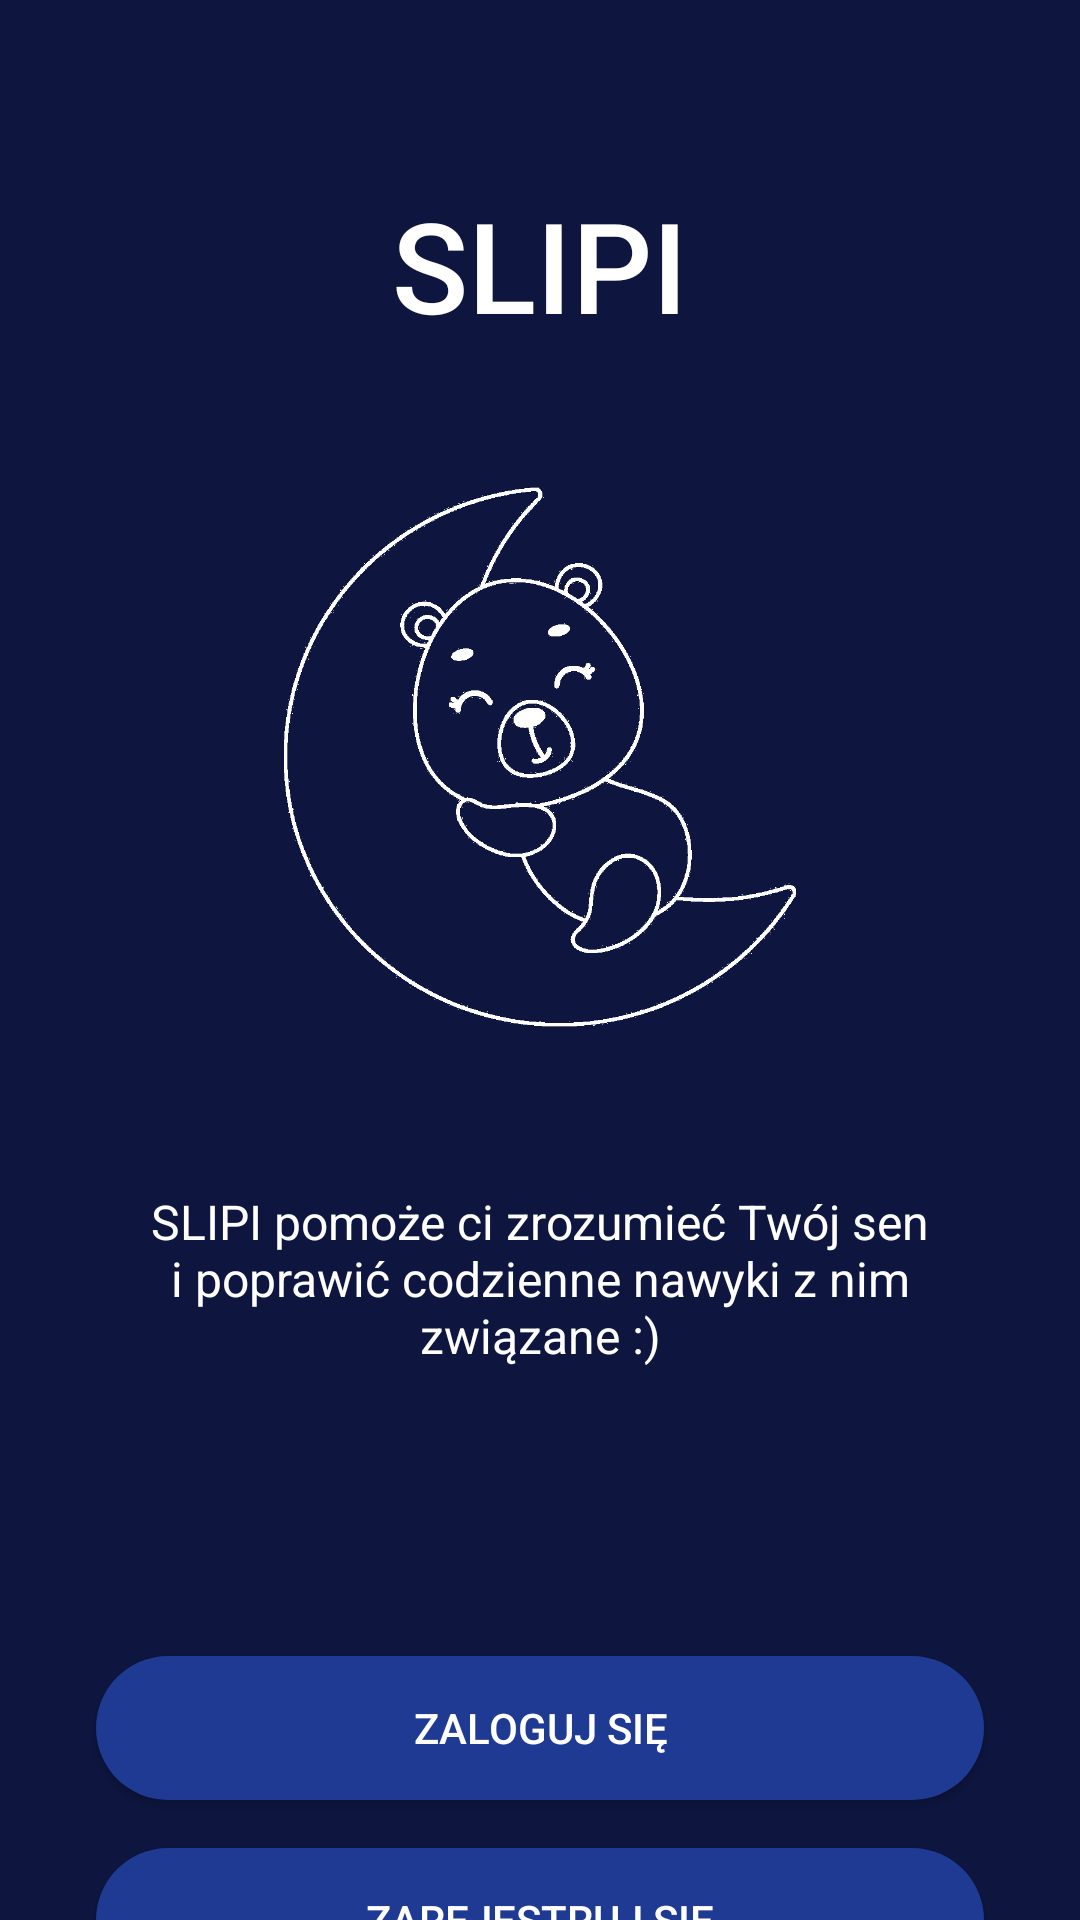

Android layout source for this screen:
<!-- AndroidManifest.xml: application theme Theme.SLIPI1 -->
<!-- res/layout/activity_main.xml -->
<?xml version="1.0" encoding="utf-8"?>
<androidx.constraintlayout.widget.ConstraintLayout
    xmlns:android="http://schemas.android.com/apk/res/android"
    xmlns:app="http://schemas.android.com/apk/res-auto"
    xmlns:tools="http://schemas.android.com/tools"
    android:id="@+id/main"
    android:layout_width="match_parent"
    android:layout_height="match_parent"
    android:background="#0E1640"
    tools:context=".EkranPoczatkowy">

    <TextView
        android:id="@+id/titleTextView"
        android:layout_width="wrap_content"
        android:layout_height="wrap_content"
        android:text="SLIPI"
        android:textSize="42sp"
        android:textColor="@android:color/white"
        android:fontFamily="sans-serif-medium"
        app:layout_constraintTop_toTopOf="parent"
        app:layout_constraintStart_toStartOf="parent"
        app:layout_constraintEnd_toEndOf="parent"
        android:layout_marginTop="60dp"/>

    <ImageView
        android:id="@+id/logoImageView"
        android:layout_width="240dp"
        android:layout_height="240dp"
        android:src="@drawable/bear_moon"
        android:contentDescription="Logo SLIPI"
        app:layout_constraintTop_toBottomOf="@id/titleTextView"
        app:layout_constraintStart_toStartOf="parent"
        app:layout_constraintEnd_toEndOf="parent"
        android:layout_marginTop="16dp"
        app:tint="@android:color/white" />

    <TextView
        android:id="@+id/descriptionTextView"
        android:layout_width="wrap_content"
        android:layout_height="wrap_content"
        android:text="SLIPI pomoże ci zrozumieć Twój sen i poprawić codzienne nawyki z nim związane :)"
        android:textColor="@android:color/white"
        android:textSize="16sp"
        android:gravity="center"
        android:padding="24dp"
        app:layout_constraintTop_toBottomOf="@id/logoImageView"
        app:layout_constraintStart_toStartOf="parent"
        app:layout_constraintEnd_toEndOf="parent"/>

    <Button
        android:id="@+id/loginButton"
        android:layout_width="0dp"
        android:layout_height="wrap_content"
        android:layout_marginStart="32dp"
        android:layout_marginTop="72dp"
        android:layout_marginEnd="32dp"
        android:background="@drawable/rounded_edittext"
        android:backgroundTint="#1F3A93"
        android:text="Zaloguj się"
        android:textColor="@android:color/white"
        app:layout_constraintEnd_toEndOf="parent"
        app:layout_constraintStart_toStartOf="parent"
        app:layout_constraintTop_toBottomOf="@id/descriptionTextView" />

    <Button
        android:id="@+id/registerButton"
        android:layout_width="0dp"
        android:layout_height="wrap_content"
        android:layout_marginStart="32dp"
        android:layout_marginTop="16dp"
        android:layout_marginEnd="32dp"
        android:background="@drawable/rounded_edittext"
        android:backgroundTint="#1F3A93"
        android:text="Zarejestruj się"
        android:textColor="@android:color/white"
        app:layout_constraintEnd_toEndOf="parent"
        app:layout_constraintStart_toStartOf="parent"
        app:layout_constraintTop_toBottomOf="@id/loginButton" />

</androidx.constraintlayout.widget.ConstraintLayout>
<!-- resources referenced by this layout -->
<resources>
  <!-- drawable bear_moon: png bitmap (drawable, 248495 bytes) -->
  <!-- drawable rounded_edittext (drawable) -->
  <shape xmlns:android="http://schemas.android.com/apk/res/android" android:shape="rectangle">
      <solid android:color="#FFFFFF" />
      <corners android:radius="30dp" />
  </shape>
  <style name="Theme.SLIPI1" parent="Theme.MaterialComponents.DayNight.DarkActionBar">
          
          <item name="colorPrimary">@color/purple_500</item>
          <item name="colorPrimaryVariant">@color/purple_700</item>
          <item name="colorOnPrimary">@color/white</item>
          
          <item name="colorSecondary">@color/teal_200</item>
          <item name="colorSecondaryVariant">@color/teal_700</item>
          <item name="colorOnSecondary">@color/black</item>
          
          <item name="android:statusBarColor">?attr/colorPrimaryVariant</item>
          
      </style>
  <!-- not gathered from this repository: default colours our renderer supplied (Android Studio template values) -->
  <color name="purple_500">#FF6200EE</color>
  <color name="purple_700">#FF3700B3</color>
  <color name="teal_200">#FF03DAC5</color>
  <color name="teal_700">#FF018786</color>
  <color name="black">#FF000000</color>
  <color name="white">#FFFFFFFF</color>
</resources>
